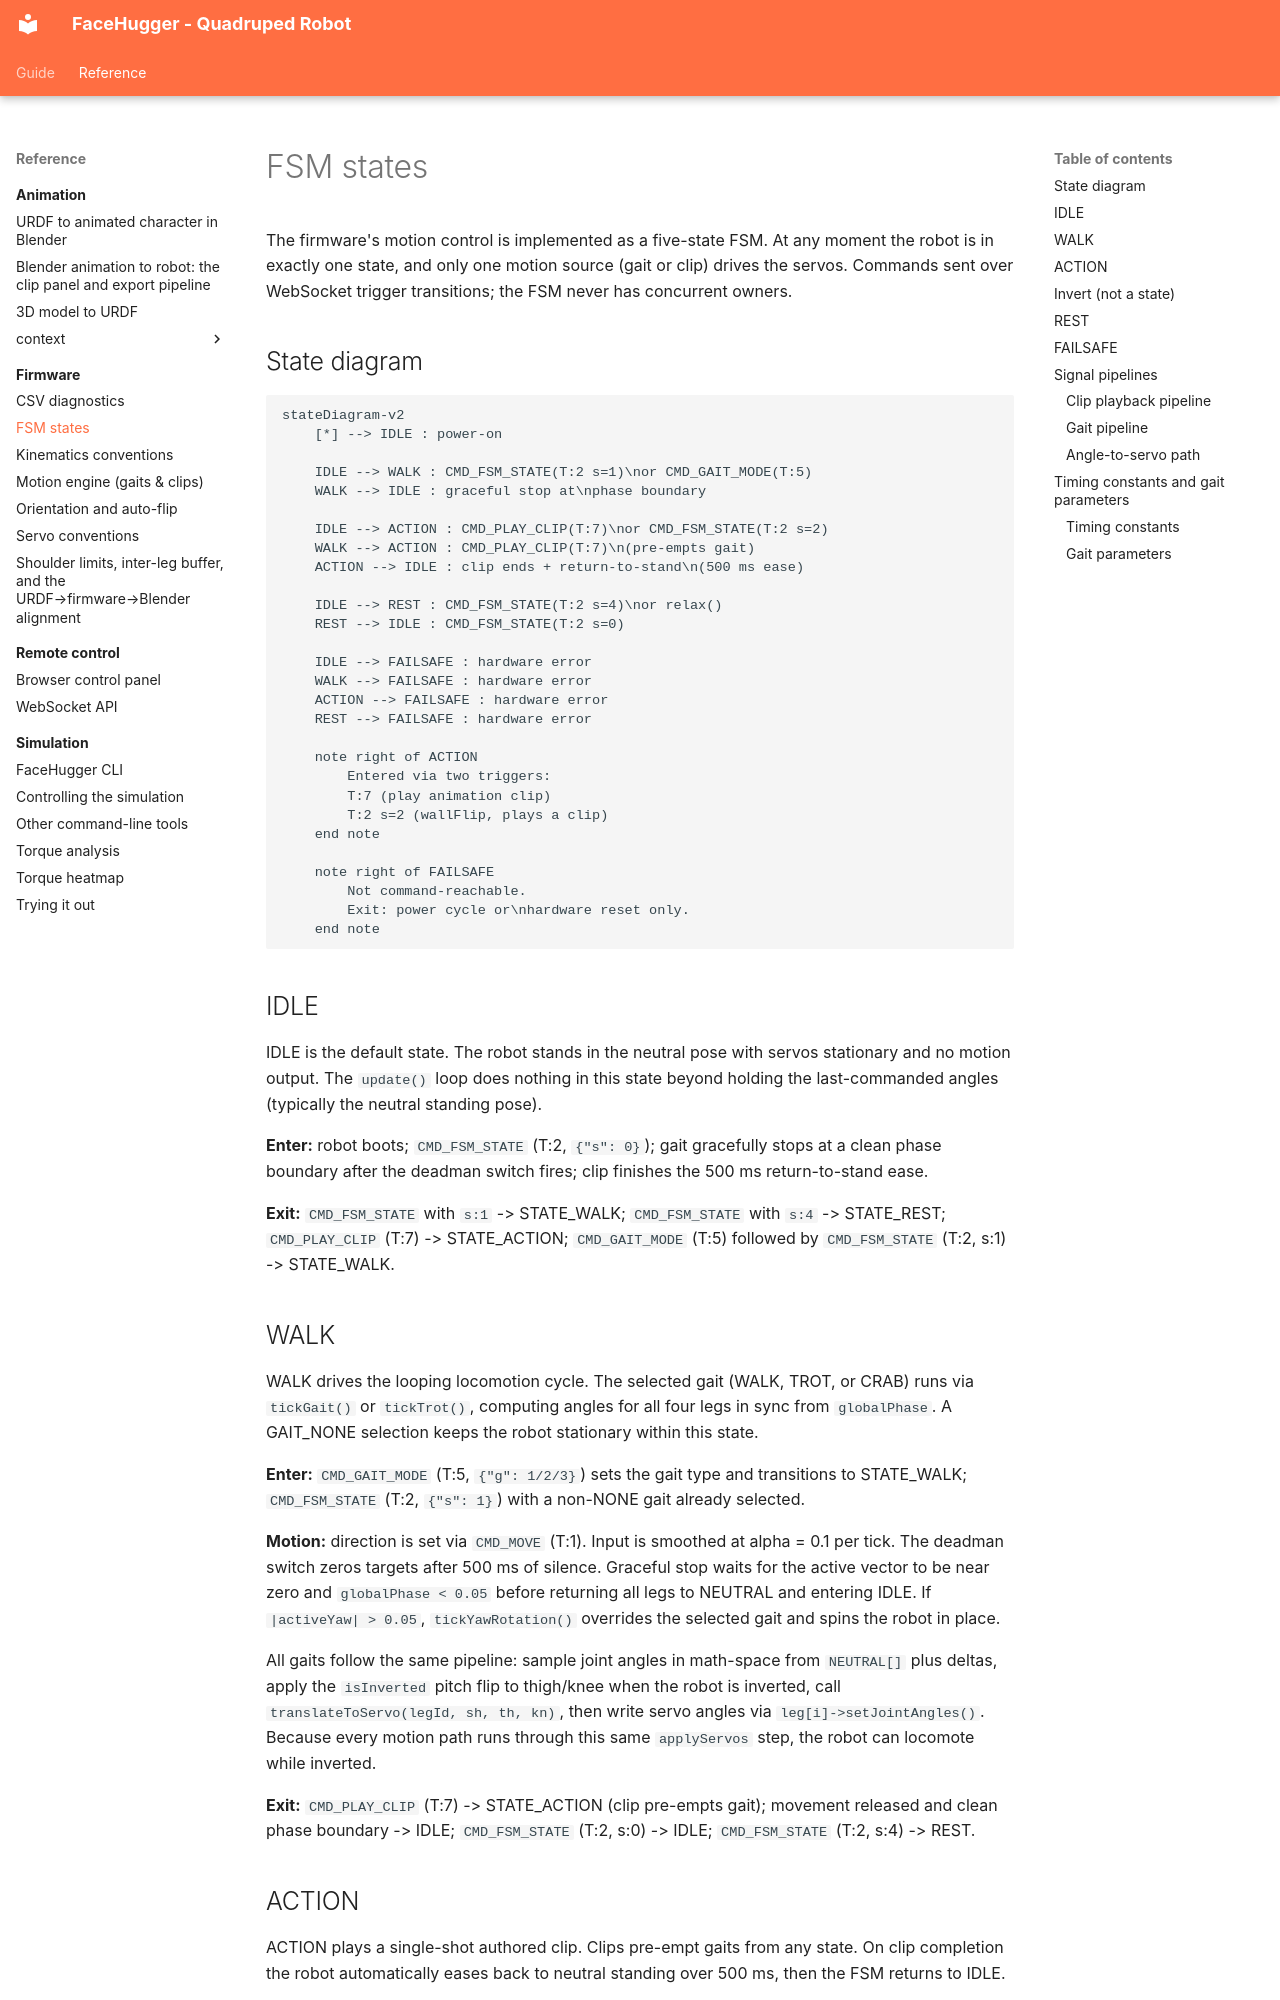

repository: epfl-cs358/2026sp-FaceHugger · page: reference/firmware/fsm-states/index.html · generator: mkdocs

# FSM states

The firmware's motion control is implemented as a five-state FSM. At any moment the robot is in exactly one state, and only one motion source (gait or clip) drives the servos. Commands sent over WebSocket trigger transitions; the FSM never has concurrent owners.

## State diagram

```mermaid
stateDiagram-v2
    [*] --> IDLE : power-on

    IDLE --> WALK : CMD_FSM_STATE(T:2 s=1)\nor CMD_GAIT_MODE(T:5)
    WALK --> IDLE : graceful stop at\nphase boundary

    IDLE --> ACTION : CMD_PLAY_CLIP(T:7)\nor CMD_FSM_STATE(T:2 s=2)
    WALK --> ACTION : CMD_PLAY_CLIP(T:7)\n(pre-empts gait)
    ACTION --> IDLE : clip ends + return-to-stand\n(500 ms ease)

    IDLE --> REST : CMD_FSM_STATE(T:2 s=4)\nor relax()
    REST --> IDLE : CMD_FSM_STATE(T:2 s=0)

    IDLE --> FAILSAFE : hardware error
    WALK --> FAILSAFE : hardware error
    ACTION --> FAILSAFE : hardware error
    REST --> FAILSAFE : hardware error

    note right of ACTION
        Entered via two triggers:
        T:7 (play animation clip)
        T:2 s=2 (wallFlip, plays a clip)
    end note

    note right of FAILSAFE
        Not command-reachable.
        Exit: power cycle or\nhardware reset only.
    end note
```

## IDLE

IDLE is the default state. The robot stands in the neutral pose with servos stationary and no motion output. The `update()` loop does nothing in this state beyond holding the last-commanded angles (typically the neutral standing pose).

**Enter:** robot boots; `CMD_FSM_STATE` (T:2, `{"s": 0}`); gait gracefully stops at a clean phase boundary after the deadman switch fires; clip finishes the 500 ms return-to-stand ease.

**Exit:** `CMD_FSM_STATE` with `s:1` -> STATE_WALK; `CMD_FSM_STATE` with `s:4` -> STATE_REST; `CMD_PLAY_CLIP` (T:7) -> STATE_ACTION; `CMD_GAIT_MODE` (T:5) followed by `CMD_FSM_STATE` (T:2, s:1) -> STATE_WALK.

## WALK

WALK drives the looping locomotion cycle. The selected gait (WALK, TROT, or CRAB) runs via `tickGait()` or `tickTrot()`, computing angles for all four legs in sync from `globalPhase`. A GAIT_NONE selection keeps the robot stationary within this state.

**Enter:** `CMD_GAIT_MODE` (T:5, `{"g": 1/2/3}`) sets the gait type and transitions to STATE_WALK; `CMD_FSM_STATE` (T:2, `{"s": 1}`) with a non-NONE gait already selected.

**Motion:** direction is set via `CMD_MOVE` (T:1). Input is smoothed at alpha = 0.1 per tick. The deadman switch zeros targets after 500 ms of silence. Graceful stop waits for the active vector to be near zero and `globalPhase < 0.05` before returning all legs to NEUTRAL and entering IDLE. If `|activeYaw| > 0.05`, `tickYawRotation()` overrides the selected gait and spins the robot in place.

All gaits follow the same pipeline: sample joint angles in math-space from `NEUTRAL[]` plus deltas, apply the `isInverted` pitch flip to thigh/knee when the robot is inverted, call `translateToServo(legId, sh, th, kn)`, then write servo angles via `leg[i]->setJointAngles()`. Because every motion path runs through this same `applyServos` step, the robot can locomote while inverted.

**Exit:** `CMD_PLAY_CLIP` (T:7) -> STATE_ACTION (clip pre-empts gait); movement released and clean phase boundary -> IDLE; `CMD_FSM_STATE` (T:2, s:0) -> IDLE; `CMD_FSM_STATE` (T:2, s:4) -> REST.
